Labelled photos from "datasetv4", an image-classification folder in esquiveloilime/CB_frutas. The possible labels are: limon, mango, melon, pepino, pina, platano.

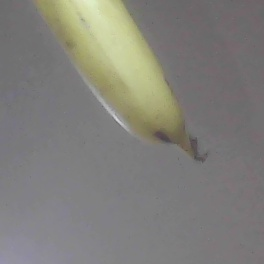
Label: platano

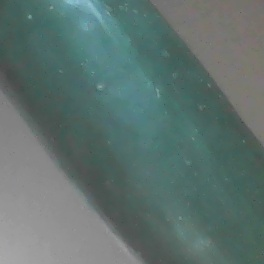
Label: pepino

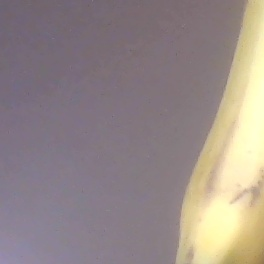
Label: platano

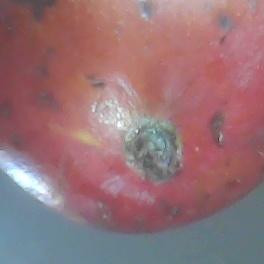
Label: mango

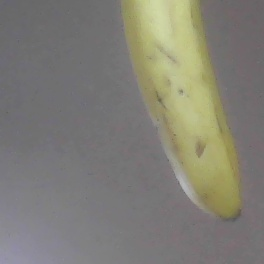
Label: platano

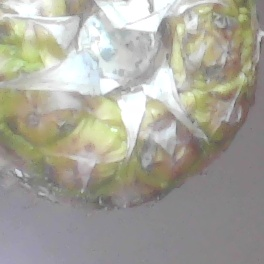
Label: pina
